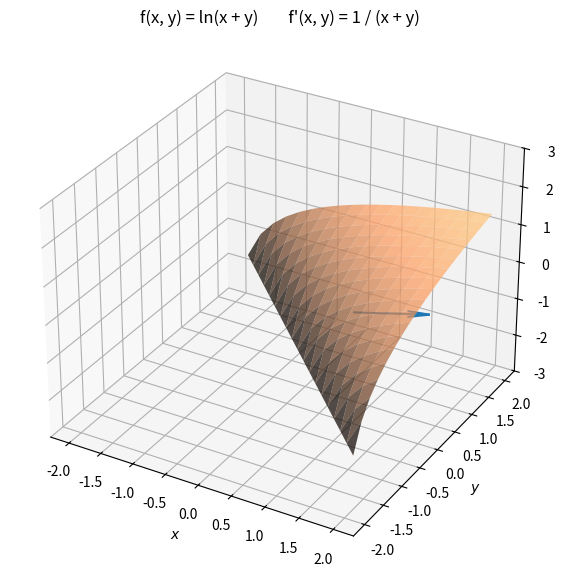

Python code for this plot:
"""
Renders the scalar field ln(x + y) and its derivative.
"""

from numpy import linspace, meshgrid, log, sqrt
import matplotlib.pyplot as plt

number_of_steps = 20
starting_xy = -2
ending_xy = 2

# Rendering
alpha = 0.75


# Define the function
def f(x, y):
    return log(x + y)


# Define the derivative
def fʹ(x, y):
    return 1 / (x + y)


# Create a grid of x and y values
x = linspace(starting_xy, ending_xy, number_of_steps)
y = linspace(starting_xy, ending_xy, number_of_steps)
X, Y = meshgrid(x, y)
Z = f(X, Y)
Zʹ = fʹ(X, Y)

# Create the plot
fig = plt.figure(figsize=(10, 7))
ax = fig.add_subplot(111, projection="3d")
surf1 = ax.plot_surface(X, Y, Z, cmap="copper", alpha=alpha, zorder=2)
# surf2 = ax.plot_surface(X, Y, Zʹ, cmap="Wistia", alpha=alpha, zorder=1)

# Add a color bar which maps values to colors
# fig.colorbar(surf1, ax=ax, shrink=0.5, aspect=10)
# fig.colorbar(surf2, ax=ax, shrink=0.5, aspect=10)

# Set plot titles and labels
ax.set_title("f(x, y) = ln(x + y)        f'(x, y) = 1 / (x + y)")
ax.set_xlabel("$x$")
ax.set_ylabel("$y$")
ax.set_zlabel("$z$")
ax.set_zlim(-3, 3)

ax.quiver(1, 0, 0, 2.0 / sqrt(5), 1.0 / sqrt(5), 0)

plt.show()
